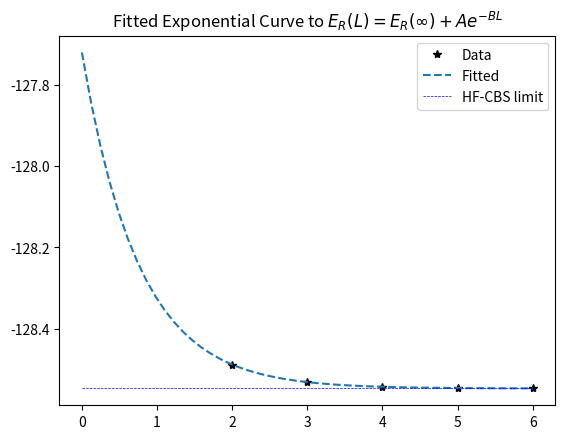

Recreate this plot in Python.
#!/usr/bin/env python3
# -*- coding: utf-8 -*-
"""
Created on Mon Jun 21 13:42:23 2021

[redacted]
[redacted]
"""

# Code originaly made for expoential decay, adapted to work for
# CBS limit basis set extrapolation. 

import numpy as np
import scipy
import matplotlib.pyplot as plt


# x= np.linspace(0,6,50)
# xs=np.array([2,3,4,5,6])
# ys= np.array([-128.488775551593,-128.531861636113,\
#    -128.543469659171,-128.546770130004,\
#    -128.547061101241])
    

def monoExp(x, m, t, b):
    
    return m*np.exp(-t * x) + b    


def CBS(E2,E3,E4,E5,E6):
    
    x= np.linspace(0,6,50)
    xs=np.array([2,3,4,5,6])
    ys= np.array([E2,E3,E4,E5,E6])
    
    # perform the fit
    p0 = (10, 1, 20) # start with values near those we expect
    params, cv = scipy.optimize.curve_fit(monoExp, xs, ys, p0)
    m, t, b = params
    
    
    # determine quality of the fit
    squaredDiffs = np.square(ys - monoExp(xs, m, t, b))
    squaredDiffsFromMean = np.square(ys - np.mean(ys))
    rSquared = 1 - np.sum(squaredDiffs) / np.sum(squaredDiffsFromMean)
    print(f"R² = {rSquared}")
    
    
    yb= np.array([b for i in range(len(x))])
    
    # plot the results
    plt.plot(xs, ys, 'k*', label="Data")
    plt.plot(x, monoExp(x, m, t, b), '--', label="Fitted")
    plt.plot(x,yb, 'b--',linewidth=0.5,label= "HF-CBS limit")
    plt.title(r"Fitted Exponential Curve to $E_R(L)=E_R(\infty)+Ae^{-BL}$")
    plt.legend()
    plt.savefig(fname='Dot',dpi=500)
    
    # inspect the parameters
    print(f"Y = {m} * e^(-{t} * x) + {b}")
    
    
CBS(-128.488775551593,-128.531861636113,\
    -128.543469659171,-128.546770130004,\
    -128.547061101241)